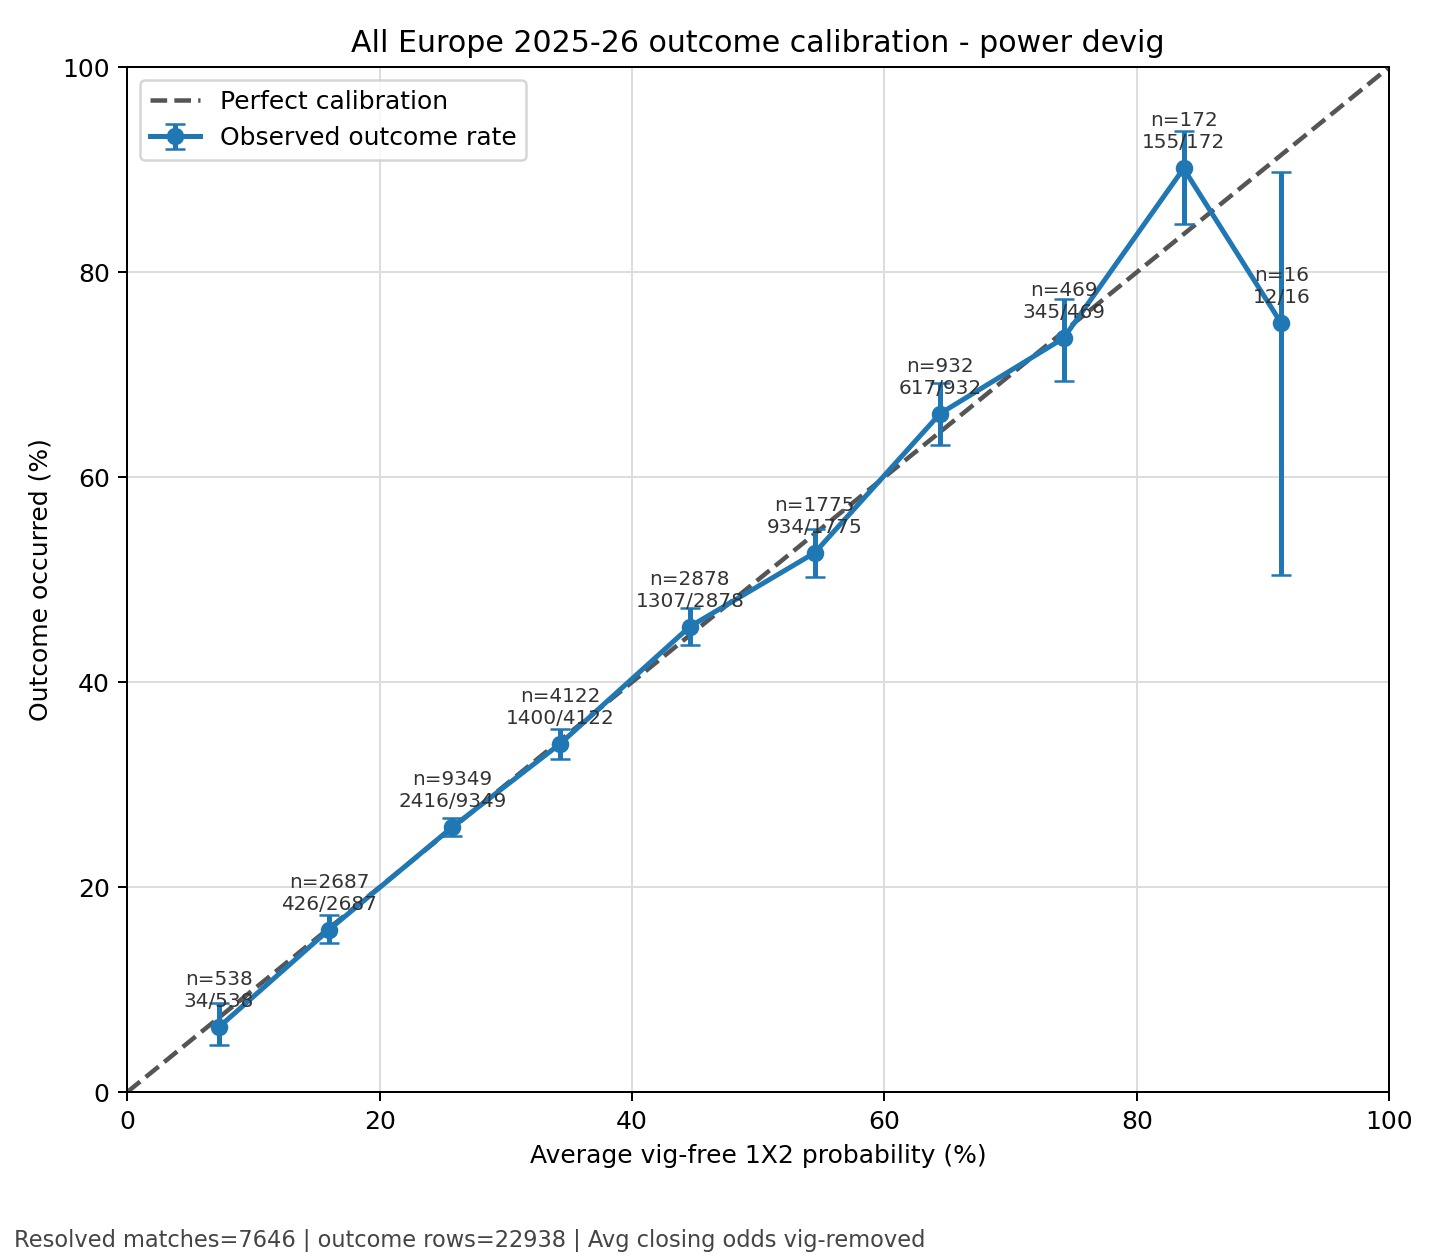

Data behind this chart, as committed beside it:
bin, bin_low, bin_high, n, hits, avg_predicted_probability, observed_hit_rate, wilson_low, wilson_high
0-10, 0.0, 0.1, 538, 34, 0.07251, 0.0632, 0.04557, 0.08701
10-20, 0.1, 0.2, 2687, 426, 0.16, 0.1585, 0.1452, 0.1728
20-30, 0.2, 0.3, 9349, 2416, 0.2575, 0.2584, 0.2497, 0.2674
30-40, 0.3, 0.4, 4122, 1400, 0.3428, 0.3396, 0.3253, 0.3542
40-50, 0.4, 0.5, 2878, 1307, 0.4458, 0.4541, 0.436, 0.4724
50-60, 0.5, 0.6, 1775, 934, 0.5448, 0.5262, 0.5029, 0.5493
60-70, 0.6, 0.7, 932, 617, 0.6441, 0.662, 0.631, 0.6917
70-80, 0.7, 0.8, 469, 345, 0.7419, 0.7356, 0.6939, 0.7735
80-90, 0.8, 0.9, 172, 155, 0.837, 0.9012, 0.8474, 0.9374
90-100, 0.9, 1.0, 16, 12, 0.9145, 0.75, 0.505, 0.8982
